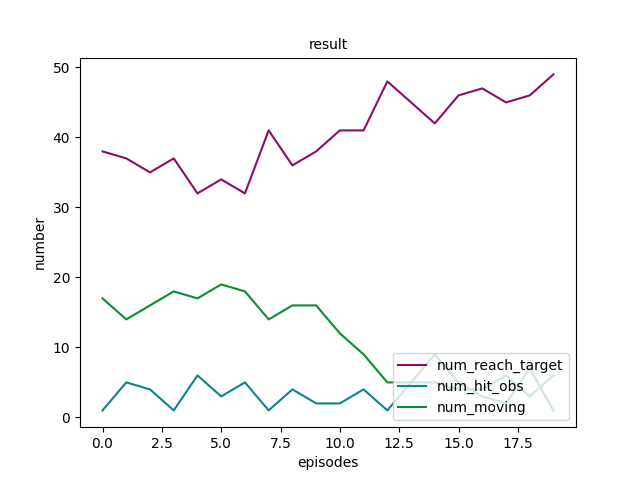

The data file committed next to this chart (first rows):
epoch, num_reach_target, num_hit_obs, num_out_of_range, num_moving
0, 38, 1, 0, 17
1, 37, 5, 0, 14
2, 35, 4, 1, 16
3, 37, 1, 0, 18
4, 32, 6, 1, 17
5, 34, 3, 0, 19
6, 32, 5, 1, 18
7, 41, 1, 0, 14
8, 36, 4, 0, 16
9, 38, 2, 0, 16
10, 41, 2, 1, 12
11, 41, 4, 2, 9
12, 48, 1, 2, 5
13, 45, 5, 1, 5
14, 42, 5, 0, 9
15, 46, 4, 1, 5
16, 47, 4, 2, 3
17, 45, 6, 3, 2
18, 46, 3, 0, 7
19, 49, 6, 0, 1
